Run: headless pygame with SDL's dummy video driver; simulated clock (each Clock.tick advances the game by its frame time, no real sleeping); random seed 0; keys injected as events and as key.get_pressed() state; mouse plan: one left click at the window centre at the start of phase 2, then a move to the lower-right quarter at the start of phase 3.
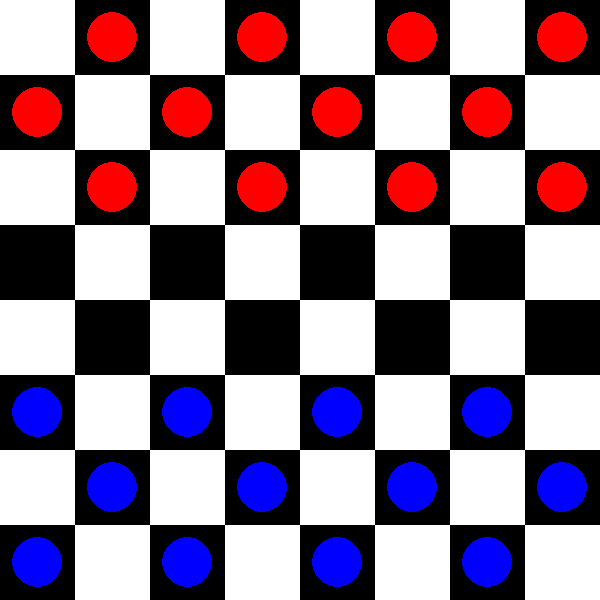
Frame 1 of 4 · flips 1–60 · no input
Frame 2 of 4 · flips 61–180 · clicked the window centre · tapped SPACE, RETURN · held RIGHT (→), D · screen unchanged from frame 1, image omitted
Frame 3 of 4 · flips 181–300 · moved the mouse to the lower-right quarter · held DOWN (↓), S · screen unchanged from frame 2, image omitted
Frame 4 of 4 · flips 301–420 · held LEFT (←), A, UP (↑), W · screen unchanged from frame 3, image omitted

The pygame program that drew these frames:

import pygame
import sys

# Инициализация Pygame
pygame.init()

# Константы
WIDTH, HEIGHT = 600, 600
ROWS, COLS = 8, 8
SQUARE_SIZE = WIDTH // COLS

# Цвета
WHITE = (255, 255, 255)
BLACK = (0, 0, 0)
RED = (255, 0, 0)
BLUE = (0, 0, 255)
GRAY = (128, 128, 128)

# Экран
WIN = pygame.display.set_mode((WIDTH, HEIGHT))
pygame.display.set_caption('Русские шашки')

class Piece:
    def __init__(self, row, col, color):
        self.row = row
        self.col = col
        self.color = color
        self.king = False

    def make_king(self):
        self.king = True

    def draw(self, win):
        radius = SQUARE_SIZE // 3
        pygame.draw.circle(win, self.color, (self.col * SQUARE_SIZE + SQUARE_SIZE // 2,
                                             self.row * SQUARE_SIZE + SQUARE_SIZE // 2), radius)
        if self.king:
            pygame.draw.circle(win, GRAY, (self.col * SQUARE_SIZE + SQUARE_SIZE // 2,
                                           self.row * SQUARE_SIZE + SQUARE_SIZE // 2), radius // 2)

class Board:
    def __init__(self):
        self.board = []
        self.red_left = self.blue_left = 12
        self.red_kings = self.blue_kings = 0
        self.create_board()

    def draw_squares(self, win):
        win.fill(BLACK)
        for row in range(ROWS):
            for col in range(row % 2, COLS, 2):
                pygame.draw.rect(win, WHITE, (col * SQUARE_SIZE, row * SQUARE_SIZE, SQUARE_SIZE, SQUARE_SIZE))

    def create_board(self):
        for row in range(ROWS):
            self.board.append([])
            for col in range(COLS):
                if col % 2 == ((row + 1) % 2):
                    if row < 3:
                        self.board[row].append(Piece(row, col, RED))
                    elif row > 4:
                        self.board[row].append(Piece(row, col, BLUE))
                    else:
                        self.board[row].append(0)
                else:
                    self.board[row].append(0)

    def draw(self, win):
        self.draw_squares(win)
        for row in range(ROWS):
            for col in range(COLS):
                piece = self.board[row][col]
                if piece != 0:
                    piece.draw(win)

    def move(self, piece, row, col):
        self.board[piece.row][piece.col], self.board[row][col] = self.board[row][col], self.board[piece.row][piece.col]
        piece.row = row
        piece.col = col

    def get_piece(self, row, col):
        return self.board[row][col]

def get_row_col_from_mouse(pos):
    x, y = pos
    row = y // SQUARE_SIZE
    col = x // SQUARE_SIZE
    return row, col

def main():
    run = True
    clock = pygame.time.Clock()
    board = Board()
    selected = None
    turn = RED  # Начинает красный

    while run:
        clock.tick(60)
        for event in pygame.event.get():
            if event.type == pygame.QUIT:
                run = False

            if event.type == pygame.MOUSEBUTTONDOWN:
                pos = pygame.mouse.get_pos()
                row, col = get_row_col_from_mouse(pos)
                piece = board.get_piece(row, col)

                if selected:
                    if piece == 0:
                        board.move(selected, row, col)
                        turn = BLUE if turn == RED else RED
                    selected = None
                else:
                    if piece != 0 and piece.color == turn:
                        selected = piece

        board.draw(WIN)
        pygame.display.update()

    pygame.quit()
    sys.exit()

if __name__ == "__main__":
    main()
